Run: headless pygame with SDL's dummy video driver; simulated clock (each Clock.tick advances the game by its frame time, no real sleeping); random seed 0; keys injected as events and as key.get_pressed() state; mouse plan: one left click at the window centre at the start of phase 2, then a move to the lower-right quarter at the start of phase 3.
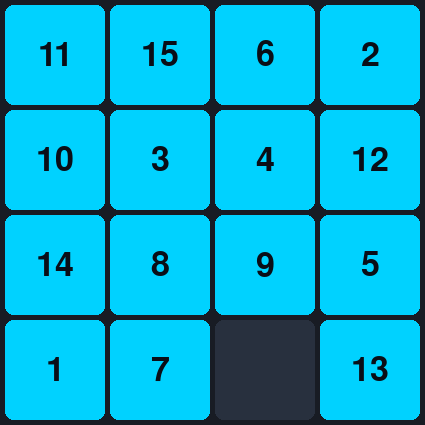
Frame 1 of 4 · flips 1–60 · no input
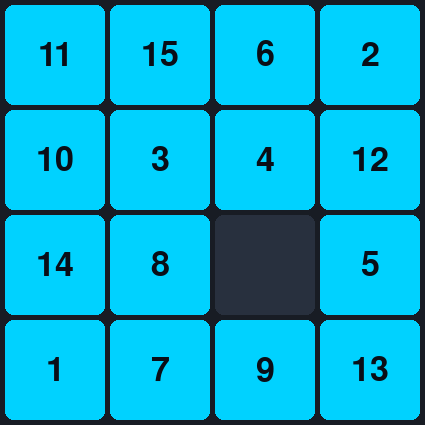
Frame 2 of 4 · flips 61–180 · clicked the window centre · tapped SPACE, RETURN · held RIGHT (→), D
Frame 3 of 4 · flips 181–300 · moved the mouse to the lower-right quarter · held DOWN (↓), S · screen unchanged from frame 2, image omitted
Frame 4 of 4 · flips 301–420 · held LEFT (←), A, UP (↑), W · screen unchanged from frame 3, image omitted

The pygame program that drew these frames:

import sys
import random
import pygame

# إعدادات الشاشة والألوان
BOARD_SIZE = 4  # شبكة 4x4
TILE_SIZE = 100
MARGIN = 5
WINDOW_SIZE = BOARD_SIZE * TILE_SIZE + (BOARD_SIZE + 1) * MARGIN

BG_COLOR = (24, 28, 36)
TILE_COLOR = (0, 210, 255)
TEXT_COLOR = (10, 14, 23)
EMPTY_COLOR = (40, 48, 62)

pygame.init()
screen = pygame.display.set_mode((WINDOW_SIZE, WINDOW_SIZE))
pygame.display.set_caption("Slide Puzzle Game 🧩")
font = pygame.font.Font(None, 50)


def create_board():
    tiles = list(range(1, BOARD_SIZE * BOARD_SIZE)) + [None]
    random.shuffle(tiles)
    return [
        tiles[i : i + BOARD_SIZE] for i in range(0, len(tiles), BOARD_SIZE)
    ]


def find_empty(board):
    for r in range(BOARD_SIZE):
        for c in range(BOARD_SIZE):
            if board[r][c] is None:
                return r, c


def move_tile(board, row, col):
    empty_r, empty_c = find_empty(board)
    if (abs(empty_r - row) == 1 and empty_c == col) or (
        abs(empty_c - col) == 1 and empty_r == row
    ):
        board[empty_r][empty_c], board[row][col] = (
            board[row][col],
            board[empty_r][empty_c],
        )


def draw_board(board):
    screen.fill(BG_COLOR)
    for r in range(BOARD_SIZE):
        for c in range(BOARD_SIZE):
            val = board[r][c]
            x = c * TILE_SIZE + (c + 1) * MARGIN
            y = r * TILE_SIZE + (r + 1) * MARGIN

            if val is not None:
                pygame.draw.rect(
                    screen,
                    TILE_COLOR,
                    (x, y, TILE_SIZE, TILE_SIZE),
                    border_radius=8,
                )
                text = font.render(str(val), True, TEXT_COLOR)
                text_rect = text.get_rect(
                    center=(x + TILE_SIZE // 2, y + TILE_SIZE // 2)
                )
                screen.blit(text, text_rect)
            else:
                pygame.draw.rect(
                    screen,
                    EMPTY_COLOR,
                    (x, y, TILE_SIZE, TILE_SIZE),
                    border_radius=8,
                )
    pygame.display.flip()


def main():
    board = create_board()
    clock = pygame.time.Clock()

    while True:
        for event in pygame.event.get():
            if event.type == pygame.QUIT:
                pygame.quit()
                sys.exit()
            elif event.type == pygame.MOUSEBUTTONDOWN:
                mx, my = pygame.mouse.get_pos()
                col = mx // (TILE_SIZE + MARGIN)
                row = my // (TILE_SIZE + MARGIN)
                if row < BOARD_SIZE and col < BOARD_SIZE:
                    move_tile(board, row, col)

        draw_board(board)
        clock.tick(30)


if __name__ == "__main__":
    main()
